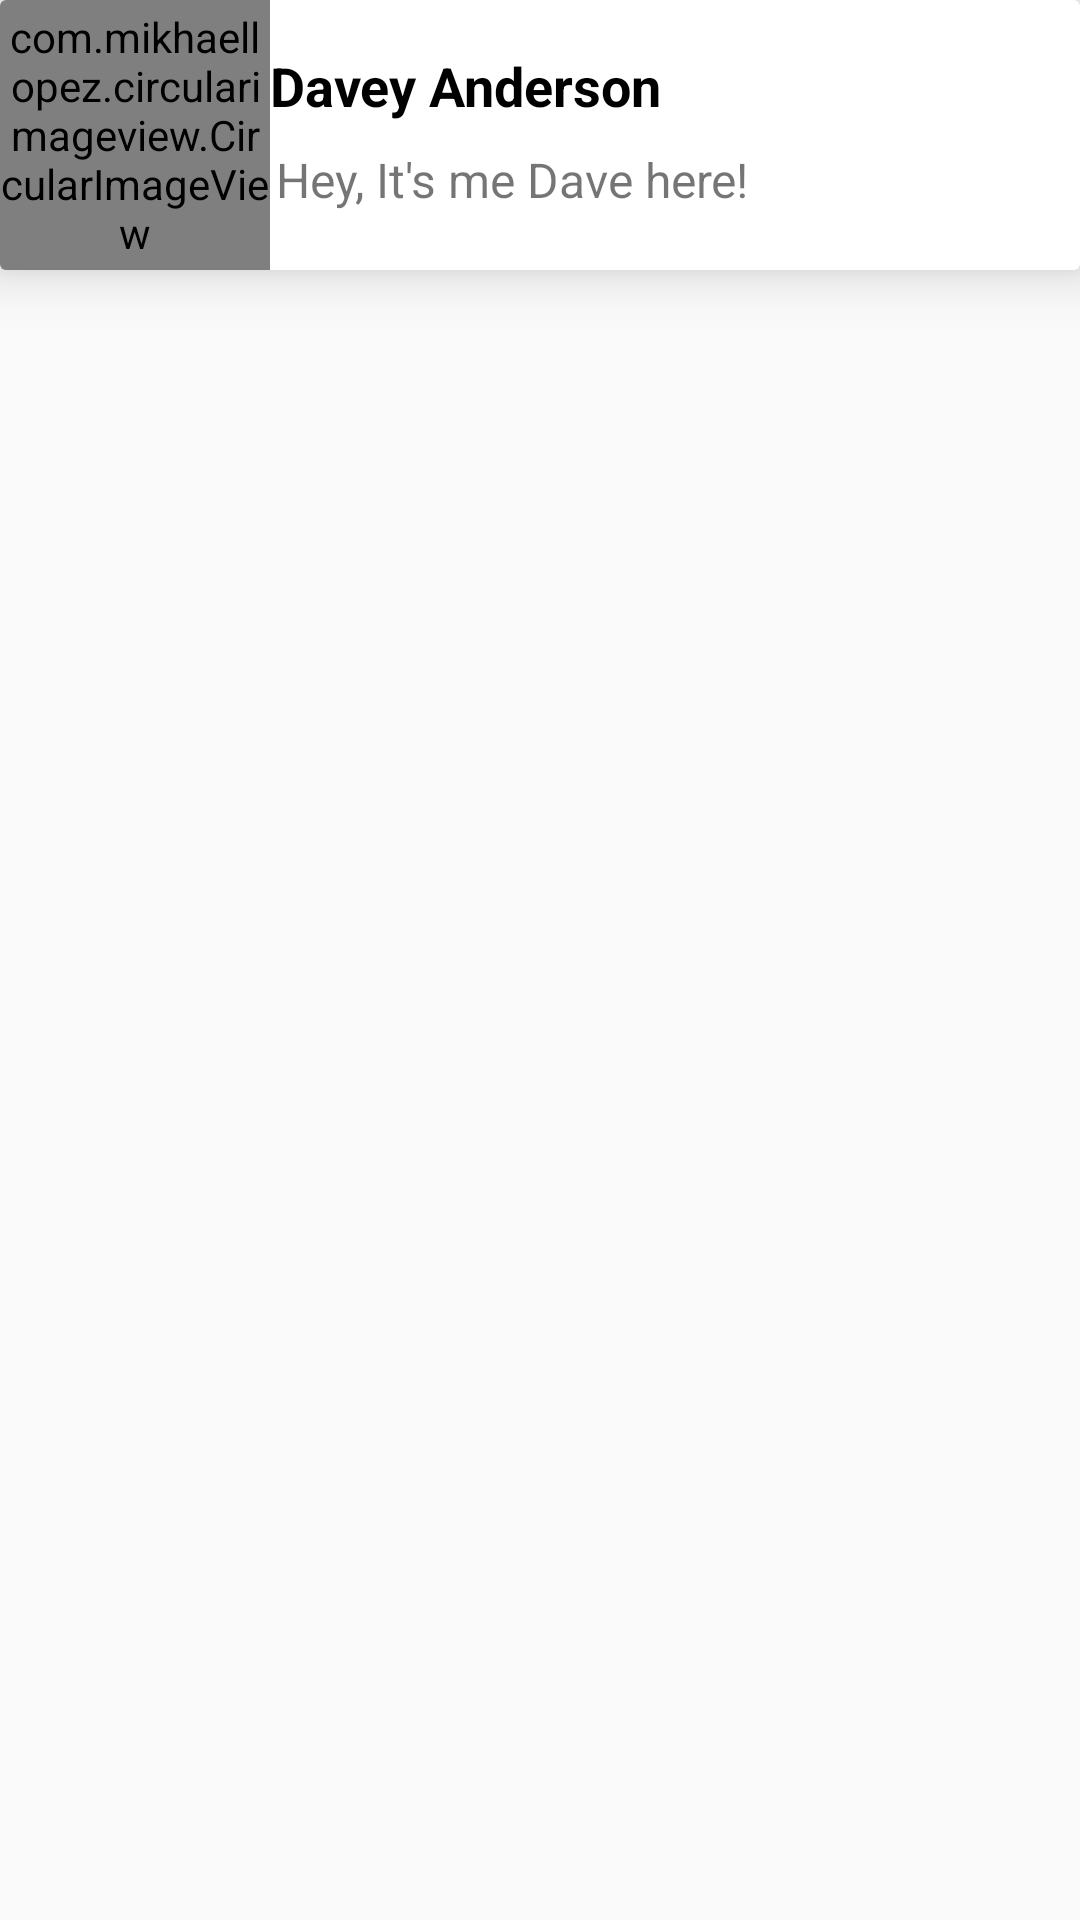

This screen was rendered from an Android layout file. Write that file and the resources it references.
<!-- AndroidManifest.xml: application theme Theme.AppCompat.DayNight.NoActionBar -->
<!-- res/layout/lobby_row.xml -->
<?xml version="1.0" encoding="utf-8"?>
<LinearLayout xmlns:android="http://schemas.android.com/apk/res/android"
    xmlns:app="http://schemas.android.com/apk/res-auto"
    android:orientation="vertical"
    android:layout_width="match_parent"
    android:layout_height="wrap_content">

    <androidx.cardview.widget.CardView
        android:layout_width="match_parent"
        android:layout_height="wrap_content"
        app:cardCornerRadius="2dp"
        app:cardElevation="11dp">

        <LinearLayout
            android:layout_width="match_parent"
            android:layout_height="90dp"
            android:orientation="horizontal">


            <com.mikhaellopez.circularimageview.CircularImageView
                android:id="@+id/circularImageView"
                android:layout_width="90dp"
                android:layout_height="90dp"
                android:layout_gravity="center"
                android:src="@drawable/pic3"
                app:civ_border="true"
                app:civ_border_color="#3f51b5"
                app:civ_border_width="8dp"
                app:civ_shadow="true"
                app:civ_shadow_color="#3f51b5"
                app:civ_shadow_radius="6dp" />


            <LinearLayout
                android:layout_width="match_parent"
                android:layout_height="match_parent"
                android:orientation="vertical">

                <TextView
                    android:id="@+id/tvName"
                    android:layout_width="wrap_content"
                    android:layout_height="wrap_content"
                    android:layout_weight="1"
                    android:gravity="bottom|left"
                    android:text="Davey Anderson "
                    android:textColor="#000000"
                    android:textSize="18sp"
                    android:textStyle="bold" />

                <TextView
                    android:id="@+id/tvText"
                    android:layout_width="match_parent"
                    android:layout_height="wrap_content"
                    android:layout_weight="1"
                    android:gravity="center|left"
                    android:paddingStart="2dp"
                    android:paddingBottom="11dp"
                    android:text="Hey, It's me Dave here!"
                    android:textSize="16sp" />
            </LinearLayout>

        </LinearLayout>
    </androidx.cardview.widget.CardView>

</LinearLayout>
<!-- resources referenced by this layout -->
<resources>

</resources>
